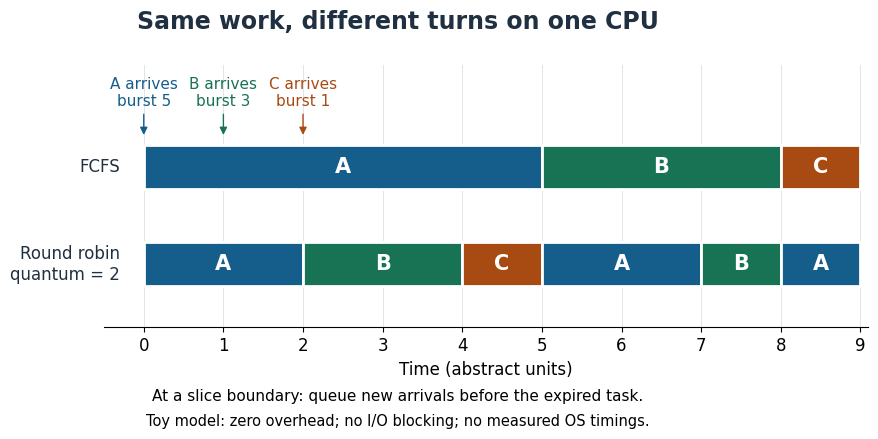

This chart was generated by the following Python code: (Note: this script raises an exception after producing the figure.)
"""Draw a single-CPU scheduling example with no switching cost or I/O blocking.

Tested with Python 3.14.4, NumPy 2.3.5, Matplotlib 3.10.7.
Run from _media; write the opaque matching PNG to the current directory.
"""

from collections import deque
from pathlib import Path

import matplotlib

matplotlib.use("Agg")
import matplotlib.pyplot as plt
import numpy as np


WORKLOAD = [("A", 0, 5), ("B", 1, 3), ("C", 2, 1)]
COLORS = {"A": "#155d8a", "B": "#187355", "C": "#a84b12"}


def schedule(quantum=None):
    """Queue arrivals through the slice endpoint before requeuing its task."""
    pending = deque(WORKLOAD)
    ready = deque()
    remaining = {name: burst for name, _, burst in WORKLOAD}
    time = 0
    intervals = []
    while pending or ready:
        if not ready and pending:
            time = max(time, pending[0][1])
        while pending and pending[0][1] <= time:
            ready.append(pending.popleft()[0])
        name = ready.popleft()
        duration = remaining[name] if quantum is None else min(quantum, remaining[name])
        end = time + duration
        intervals.append((name, time, end))
        remaining[name] -= duration
        while pending and pending[0][1] <= end:
            ready.append(pending.popleft()[0])
        if remaining[name]:
            ready.append(name)
        time = end
    return intervals


def main():
    plt.rcParams.update({"font.family": "DejaVu Sans", "font.size": 12})
    fig, ax = plt.subplots(figsize=(9.8, 4.6), dpi=110, facecolor="white")
    ax.set_facecolor("white")
    for y, label, intervals in [(1, "FCFS", schedule()),
                                (0, "Round robin\nquantum = 2", schedule(2))]:
        for name, start, end in intervals:
            ax.broken_barh([(start, end - start)], (y - 0.23, 0.46),
                          facecolors=COLORS[name], edgecolors="white", linewidth=2)
            ax.text((start + end) / 2, y, name, ha="center", va="center",
                    color="white", weight="bold", fontsize=15)
        ax.text(-0.3, y, label, ha="right", va="center", color="#203040")
    for name, arrival, burst in WORKLOAD:
        ax.annotate(f"{name} arrives\nburst {burst}", xy=(arrival, 1.3),
                    xytext=(arrival, 1.63), ha="center", color=COLORS[name],
                    fontsize=11, arrowprops={"arrowstyle": "-|>", "color": COLORS[name]})
    ax.set(xlim=(-0.5, 9.1), ylim=(-0.65, 2.05), xticks=np.arange(10),
           yticks=[], xlabel="Time (abstract units)")
    ax.grid(axis="x", color="#dfe5eb", linewidth=0.7)
    ax.set_axisbelow(True)
    for spine in ["top", "left", "right"]:
        ax.spines[spine].set_visible(False)
    fig.suptitle("Same work, different turns on one CPU", fontsize=17,
                 weight="bold", color="#203040", y=0.96)
    fig.text(0.5, 0.11, "At a slice boundary: queue new arrivals before the expired task.",
             ha="center", fontsize=11)
    fig.text(0.5, 0.055, "Toy model: zero overhead; no I/O blocking; no measured OS timings.",
             ha="center", fontsize=10.5)
    fig.subplots_adjust(left=0.20, right=0.98, top=0.84, bottom=0.27)
    fig.savefig(Path.cwd() / (Path(__file__).stem + ".png"),
                facecolor="white", transparent=False)
    plt.close(fig)


if __name__ == "__main__":
    main()
